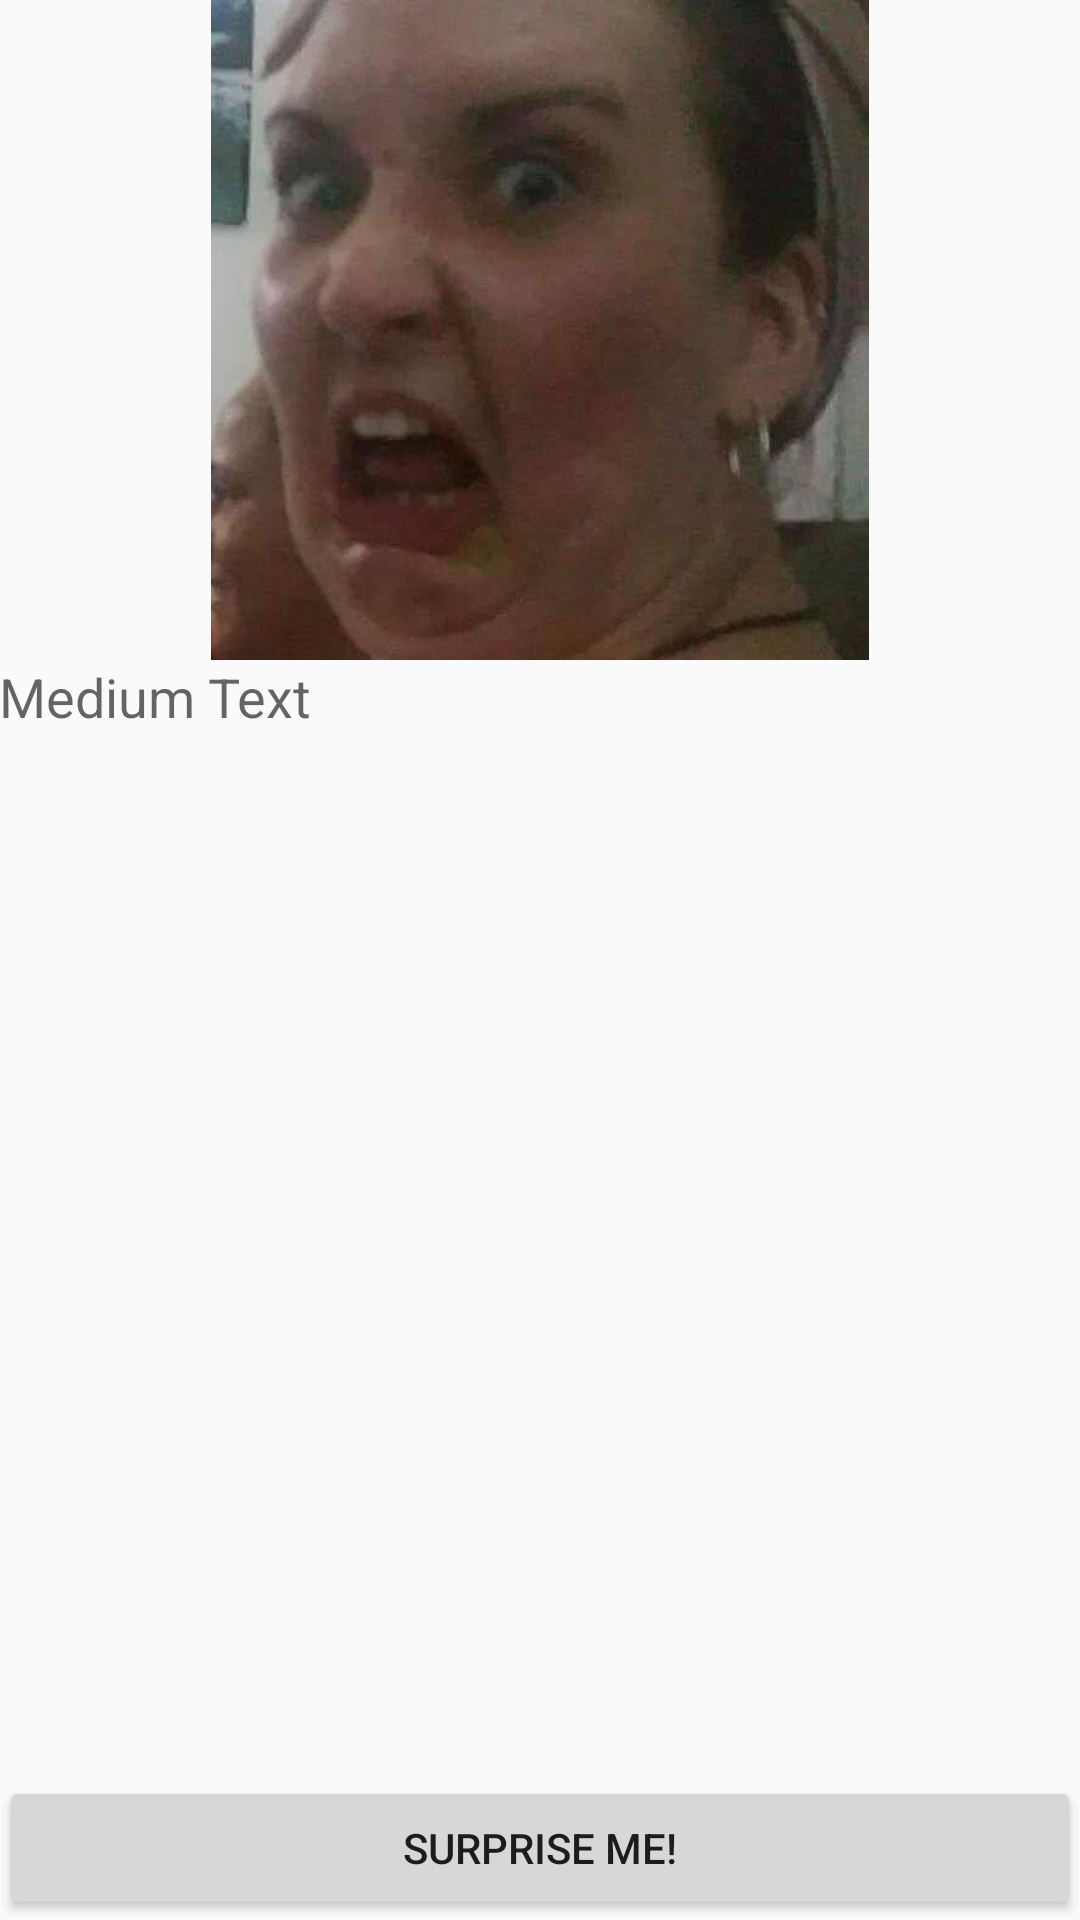

This screen was rendered from an Android layout file. Write that file and the resources it references.
<!-- AndroidManifest.xml: application theme AppTheme -->
<!-- res/layout/content_show.xml -->
<?xml version="1.0" encoding="utf-8"?>
<RelativeLayout xmlns:android="http://schemas.android.com/apk/res/android"
    xmlns:app="http://schemas.android.com/apk/res-auto"
    xmlns:tools="http://schemas.android.com/tools"
    android:layout_width="match_parent"
    android:layout_height="match_parent"
    android:paddingBottom="@dimen/activity_vertical_margin"
    android:paddingLeft="@dimen/activity_horizontal_margin"
    android:paddingRight="@dimen/activity_horizontal_margin"
    android:paddingTop="@dimen/activity_vertical_margin"
    app:layout_behavior="@string/appbar_scrolling_view_behavior"
    tools:context="com.odie.flickfinder.ShowActivity"
    tools:showIn="@layout/activity_show">

    <ImageView
        android:layout_width="match_parent"
        android:layout_height="220dp"
        android:id="@+id/imageView"
        android:src="@mipmap/mari_square_2"
        android:layout_alignParentTop="true"
        android:layout_alignParentStart="true" />

    <TextView
        android:layout_width="match_parent"
        android:layout_height="wrap_content"
        android:textAppearance="?android:attr/textAppearanceMedium"
        android:text="Medium Text"
        android:id="@+id/description_text_view"
        android:layout_below="@+id/imageView"
        android:scrollbars = "vertical"
        android:layout_above="@+id/button" />

    <Button
        android:layout_width="match_parent"
        android:layout_height="wrap_content"
        android:text="Surprise Me!"
        android:id="@+id/button"
        android:layout_alignParentBottom="true"
        android:layout_alignParentStart="true"
        android:layout_alignParentEnd="true" />

</RelativeLayout>
<!-- res/layout/activity_show.xml (included above) -->
<?xml version="1.0" encoding="utf-8"?>
<android.support.design.widget.CoordinatorLayout xmlns:android="http://schemas.android.com/apk/res/android"
    xmlns:app="http://schemas.android.com/apk/res-auto"
    xmlns:tools="http://schemas.android.com/tools"
    android:layout_width="match_parent"
    android:layout_height="match_parent"
    android:fitsSystemWindows="true"
    tools:context="com.odie.flickfinder.ShowActivity">

    <android.support.design.widget.AppBarLayout
        android:layout_width="match_parent"
        android:layout_height="wrap_content"
        android:theme="@style/AppTheme.AppBarOverlay">

        <android.support.v7.widget.Toolbar
            android:id="@+id/toolbar"
            android:layout_width="match_parent"
            android:layout_height="?attr/actionBarSize"
            android:background="?attr/colorPrimary"
            app:titleTextAppearance="@style/TitleBarTextAppearance"
            app:popupTheme="@style/AppTheme.PopupOverlay" />

    </android.support.design.widget.AppBarLayout>

    <include layout="@layout/content_show" />

</android.support.design.widget.CoordinatorLayout>
<!-- resources referenced by this layout -->
<resources>
  <!-- mipmap mari_square_2: jpg bitmap (mipmap-xhdpi, 38250 bytes) -->
  <style name="AppTheme.AppBarOverlay" parent="ThemeOverlay.AppCompat.Dark.ActionBar" />
  <style name="AppTheme.PopupOverlay" parent="ThemeOverlay.AppCompat.Light" />
  <style name="TitleBarTextAppearance" parent="android:TextAppearance">
          <item name="android:fontFamily">@font/timeburnernormal</item>
          <item name="android:textSize">20sp</item>
          <item name="android:textStyle">italic</item>
          <item name="android:textColor">@android:color/white</item>
      </style>
  <style name="AppTheme" parent="Theme.AppCompat.Light.DarkActionBar">
          
          <item name="colorPrimary">@color/colorPrimary</item>
          <item name="colorPrimaryDark">@color/colorPrimaryDark</item>
          <item name="colorAccent">@color/colorAccent</item>
          <item name="android:actionOverflowButtonStyle">@style/MyActionButtonOverflow</item>
      </style>
  <style name="MyActionButtonOverflow" parent="android:style/Widget.Holo.Light.ActionButton.Overflow">
          <item name="android:src">@mipmap/outline_star</item>
          <item name="android:background">?android:attr/actionBarItemBackground</item>
          <item name="android:contentDescription">"Lala"</item>
      </style>
  <!-- not gathered from this repository: default colours our renderer supplied (Android Studio template values) -->
  <color name="colorPrimary">#FF6200EE</color>
  <color name="colorPrimaryDark">#FF3700B3</color>
  <color name="colorAccent">#FF03DAC5</color>
</resources>
